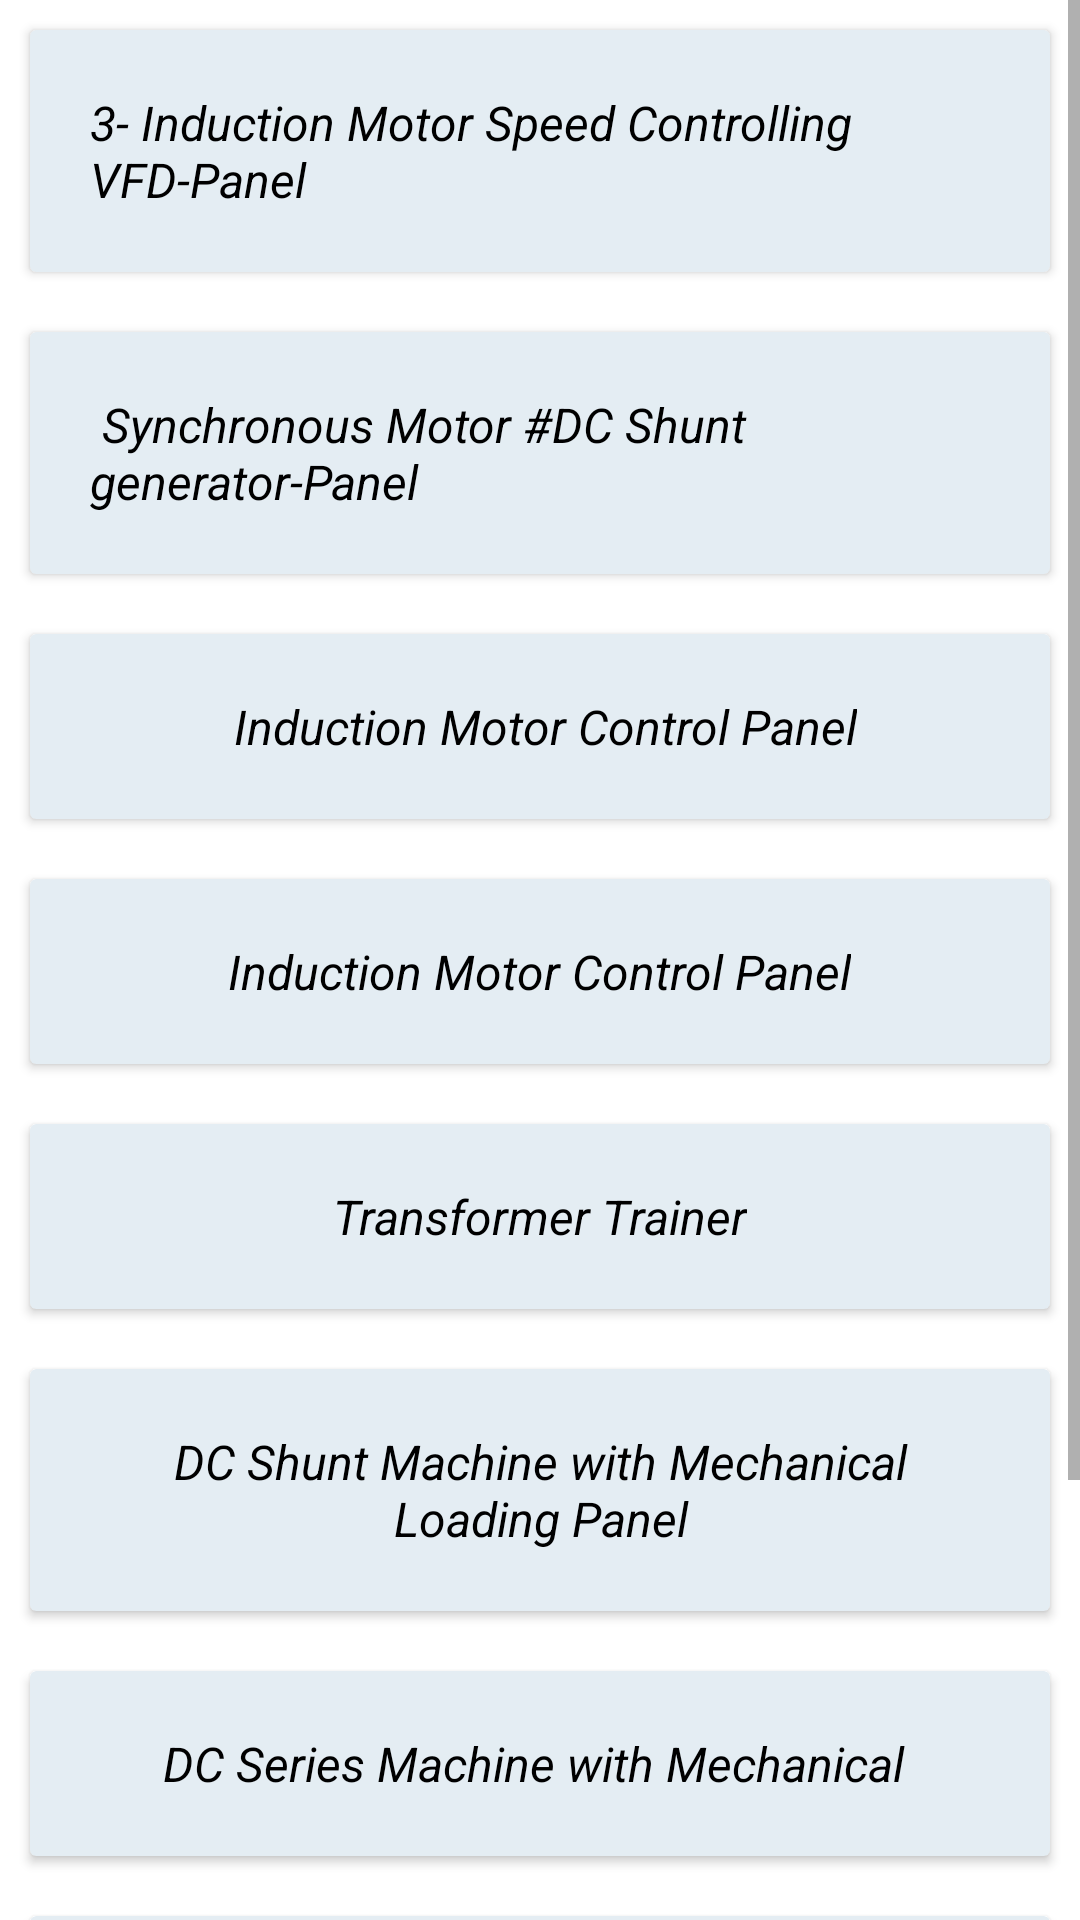

Produce the Android XML layout that renders to this screen, including the resource entries it uses.
<!-- AndroidManifest.xml: application theme Theme.Multispan -->
<!-- res/layout/fragment_data.xml -->
<?xml version="1.0" encoding="utf-8"?>
<FrameLayout xmlns:android="http://schemas.android.com/apk/res/android"
    xmlns:tools="http://schemas.android.com/tools"
    android:layout_width="match_parent"
    android:layout_height="match_parent"
    xmlns:app="http://schemas.android.com/apk/res-auto"
    tools:context=".DataFragment">
    <RelativeLayout
        android:layout_width="match_parent"
        android:layout_height="match_parent">


        <ScrollView
            android:layout_width="match_parent"
            android:layout_height="match_parent">
        <LinearLayout
            android:layout_width="match_parent"
            android:layout_height="wrap_content"
            android:orientation="vertical">


            <androidx.cardview.widget.CardView
                android:id="@+id/VFDPAnelID"
                android:layout_width="match_parent"
                android:layout_height="wrap_content"
                android:layout_margin="10dp"
                android:backgroundTint="#E4EDF3"
                android:background="@drawable/cardview">

                <TextView
                    android:layout_width="wrap_content"
                    android:layout_height="wrap_content"
                    android:text="3- Induction Motor Speed Controlling VFD-Panel"
                    android:layout_gravity="center"
                    android:textSize="16dp"
                    android:padding="20dp"
                    android:textStyle="italic"
                    android:textColor="@color/black"/>
+
            </androidx.cardview.widget.CardView>


            <androidx.cardview.widget.CardView
                android:id="@+id/SynchronousMotorID"
                android:layout_width="match_parent"
                android:layout_height="wrap_content"
                android:layout_margin="10dp"
                android:backgroundTint="#E4EDF3"
                android:background="@drawable/cardview">

                <TextView
                    android:layout_width="wrap_content"
                    android:layout_height="wrap_content"
                    android:text=" Synchronous Motor #DC Shunt generator-Panel"
                    android:layout_gravity="center"
                    android:textSize="16dp"
                    android:padding="20dp"
                    android:textStyle="italic"
                    android:textColor="@color/black"/>

            </androidx.cardview.widget.CardView>


            <androidx.cardview.widget.CardView
                android:layout_width="match_parent"
                android:layout_height="wrap_content"
                android:layout_margin="10dp"
                android:backgroundTint="#E4EDF3"
                android:background="@drawable/cardview">

                <TextView
                    android:layout_width="wrap_content"
                    android:layout_height="wrap_content"
                    android:text=" Induction Motor Control Panel"
                    android:layout_gravity="center"
                    android:textSize="16dp"
                    android:padding="20dp"
                    android:textStyle="italic"
                    android:textColor="@color/black"/>

            </androidx.cardview.widget.CardView>


            <androidx.cardview.widget.CardView
                android:layout_width="match_parent"
                android:layout_height="wrap_content"
                android:layout_margin="10dp"
                android:backgroundTint="#E4EDF3"
                android:background="@drawable/cardview">

                <TextView
                    android:layout_width="wrap_content"
                    android:layout_height="wrap_content"
                    android:text="Induction Motor Control Panel"
                    android:layout_gravity="center"
                    android:textSize="16dp"
                    android:padding="20dp"
                    android:textStyle="italic"
                    android:textColor="@color/black"/>

            </androidx.cardview.widget.CardView>

            <androidx.cardview.widget.CardView
                android:layout_width="match_parent"
                android:layout_height="wrap_content"
                android:layout_margin="10dp"
                android:backgroundTint="#E4EDF3"
                android:background="@drawable/cardview">

                <TextView
                    android:layout_width="wrap_content"
                    android:layout_height="wrap_content"
                    android:text="Transformer Trainer"
                    android:layout_gravity="center"
                    android:textSize="16dp"
                    android:padding="20dp"
                    android:textStyle="italic"
                    android:textColor="@color/black"/>

            </androidx.cardview.widget.CardView>

            <androidx.cardview.widget.CardView
                android:layout_width="match_parent"
                android:layout_height="wrap_content"
                android:layout_margin="10dp"
                android:backgroundTint="#E4EDF3"
                android:background="@drawable/cardview">

                <TextView
                    android:layout_width="wrap_content"
                    android:layout_height="wrap_content"
                    android:text="DC Shunt Machine with Mechanical Loading Panel"
                    android:layout_gravity="center"
                    android:textSize="16dp"
                    android:padding="20dp"
                    android:textAlignment="center"
                    android:textStyle="italic"
                    android:textColor="@color/black"/>

            </androidx.cardview.widget.CardView>


            <androidx.cardview.widget.CardView
                android:layout_width="match_parent"
                android:layout_height="wrap_content"
                android:layout_margin="10dp"
                android:backgroundTint="#E4EDF3"
                android:background="@drawable/cardview">

                <TextView
                    android:layout_width="wrap_content"
                    android:layout_height="wrap_content"
                    android:text="DC Series Machine with Mechanical "
                    android:layout_gravity="center"
                    android:textSize="16dp"
                    android:textStyle="italic"
                    android:padding="20dp"
                    android:textColor="@color/black"/>

            </androidx.cardview.widget.CardView>

            <androidx.cardview.widget.CardView
                android:layout_width="match_parent"
                android:layout_height="wrap_content"
                android:layout_margin="10dp"
                android:backgroundTint="#E4EDF3"
                android:background="@drawable/cardview">

                <TextView
                    android:layout_width="wrap_content"
                    android:layout_height="wrap_content"
                    android:text="DC Shunt Motor #Alternator Experiment Panel-1 "
                    android:layout_gravity="center"
                    android:textSize="16dp"
                    android:padding="20dp"
                    android:textAlignment="center"
                    android:textStyle="italic"
                    android:textColor="@color/black"/>

            </androidx.cardview.widget.CardView>

            <androidx.cardview.widget.CardView
                android:layout_width="match_parent"
                android:layout_height="wrap_content"
                android:layout_margin="10dp"
                android:backgroundTint="#E4EDF3"
                android:background="@drawable/cardview">

                <TextView
                    android:layout_width="wrap_content"
                    android:layout_height="wrap_content"
                    android:text="DC Shunt Motor #Alternator Experiment Panel-1 "
                    android:layout_gravity="center"
                    android:textSize="16dp"
                    android:padding="20dp"
                    android:textStyle="italic"
                    android:textColor="@color/black"/>

            </androidx.cardview.widget.CardView>

        </LinearLayout>

        </ScrollView>

    </RelativeLayout>

</FrameLayout>
<!-- resources referenced by this layout -->
<resources>
  <!-- drawable cardview (drawable) -->
  <?xml version="1.0" encoding="utf-8"?>
  <shape xmlns:android="http://schemas.android.com/apk/res/android">
  
      <corners  android:radius="50dp"/>
      <solid android:color="#F2F5F7"></solid>
  </shape>
  <style name="Theme.Multispan" parent="Base.Theme.Multispan" />
  <style name="Base.Theme.Multispan" parent="Theme.MaterialComponents.Light.NoActionBar">
          
          
  
          <item name="android:textColorPrimary">@color/white</item>
          <item name="bottomNavigationStyle">@style/Widget.MaterialComponents.BottomNavigationView.Colored</item>
          <item name="colorPrimary">#034A97</item>
          <item name="colorOnPrimary">#FFFFFF</item>
  
  
      </style>
  <!-- not gathered from this repository: default colours our renderer supplied (Android Studio template values) -->
  <color name="black">#FF000000</color>
  <color name="white">#FFFFFFFF</color>
</resources>
